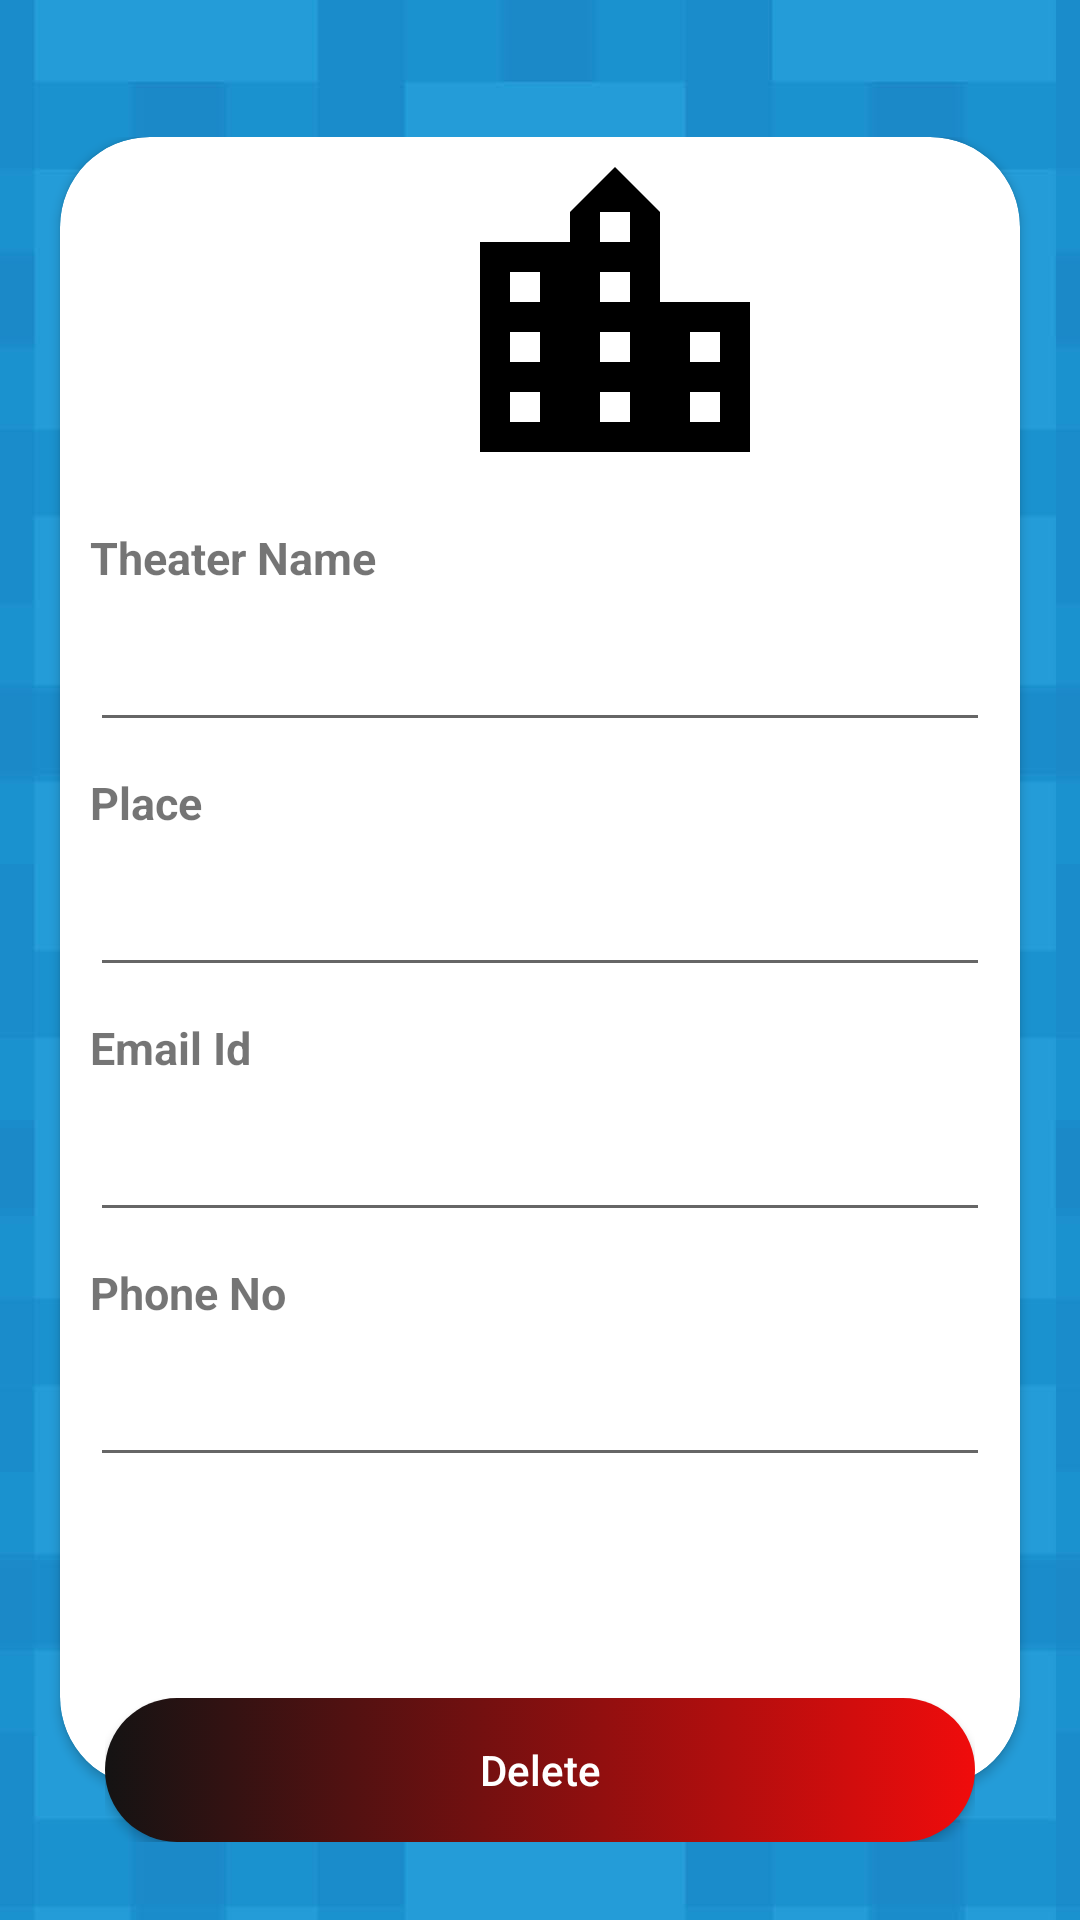

Layout XML and referenced resources for this Android screen:
<!-- AndroidManifest.xml: application theme Theme.Ticketbooking -->
<!-- res/layout/activity_admin_theater_profile.xml -->
<?xml version="1.0" encoding="utf-8"?>
<RelativeLayout xmlns:android="http://schemas.android.com/apk/res/android"
    xmlns:app="http://schemas.android.com/apk/res-auto"
    xmlns:tools="http://schemas.android.com/tools"
    android:layout_width="match_parent"
    android:layout_height="match_parent"
    android:background="@drawable/backlogin"
    tools:context=".AdminTheaterProfile">
    <ScrollView
        android:id="@+id/sv"
        android:layout_width="match_parent"
        android:layout_height="match_parent">

        <RelativeLayout
            android:id="@+id/rlt2"
            android:layout_width="match_parent"
            android:layout_height="match_parent"
            android:layout_gravity="center"
            android:layout_marginTop="10dp">
            <androidx.cardview.widget.CardView
                android:layout_width="700dp"
                android:layout_height="550dp"
                app:cardCornerRadius="30dp"
                android:layout_marginLeft="20dp"
                android:layout_marginRight="20dp"
                android:id="@+id/ll1">

                <LinearLayout
                    android:id="@+id/ll4"
                    android:layout_width="match_parent"
                    android:layout_height="match_parent"
                    android:orientation="vertical"
                    android:paddingBottom="50dp">
                    <ImageView
                        android:layout_width="wrap_content"
                        android:layout_height="wrap_content"
                        android:layout_marginLeft="125dp"
                        app:srcCompat="@drawable/ic_location_city_black_24dp"
                        />

                    <TextView
                        android:layout_width="wrap_content"
                        android:layout_height="wrap_content"
                        android:text="Theater Name"
                        android:textSize="15sp"
                        android:textStyle="bold"
                        android:layout_margin="10dp"/>
                    <EditText
                        android:id="@+id/etTheaterNameta"
                        android:layout_width="match_parent"
                        android:layout_height="wrap_content"
                        android:layout_marginLeft="10dp"
                        android:layout_marginRight="10dp"
                        android:inputType="text" />
                    <TextView
                        android:layout_width="wrap_content"
                        android:layout_height="wrap_content"
                        android:text="Place"
                        android:textSize="15sp"
                        android:textStyle="bold"
                        android:layout_margin="10dp"/>
                    <EditText
                        android:id="@+id/etPlceta"
                        android:layout_width="match_parent"
                        android:layout_height="wrap_content"
                        android:layout_marginLeft="10dp"
                        android:layout_marginRight="10dp"
                        android:inputType="text" />
                    <TextView
                        android:layout_width="wrap_content"
                        android:layout_height="wrap_content"
                        android:text="Email Id"
                        android:textSize="15sp"
                        android:textStyle="bold"
                        android:layout_margin="10dp"/>
                    <EditText
                        android:id="@+id/etTEmailta"
                        android:layout_width="match_parent"
                        android:layout_height="wrap_content"
                        android:layout_marginLeft="10dp"
                        android:layout_marginRight="10dp"
                        android:inputType="text" />
                    <TextView
                        android:layout_width="wrap_content"
                        android:layout_height="wrap_content"
                        android:text="Phone No"
                        android:textSize="15sp"
                        android:textStyle="bold"
                        android:layout_margin="10dp"/>
                    <EditText
                        android:id="@+id/etPhoneta"
                        android:layout_width="match_parent"
                        android:layout_height="wrap_content"
                        android:layout_marginLeft="10dp"
                        android:layout_marginRight="10dp"
                        android:inputType="textPassword" />
                </LinearLayout>
            </androidx.cardview.widget.CardView>

            <RelativeLayout

                android:layout_width="wrap_content"
                android:layout_height="wrap_content"
                android:layout_below="@id/ll1"
                android:layout_marginTop="-30dp"
                android:layout_marginLeft="35dp"
                android:layout_marginRight="35dp"
                android:elevation="10dp">

                <Button
                    android:id="@+id/btnDeleteTa"
                    android:layout_width="match_parent"
                    android:layout_height="wrap_content"
                    android:text="Delete"
                    android:textColor="#fff"
                    android:textAllCaps="false"
                    android:background="@drawable/bg"
                    android:layout_marginLeft="0dp"/>


            </RelativeLayout>

        </RelativeLayout>
    </ScrollView>

</RelativeLayout>
<!-- resources referenced by this layout -->
<resources>
  <!-- drawable backlogin: jpg bitmap (drawable, 72908 bytes) -->
  <!-- drawable bg (drawable) -->
  <?xml version="1.0" encoding="utf-8"?>
  <selector xmlns:android="http://schemas.android.com/apk/res/android">
      <item android:state_pressed="true">
          <shape android:shape="rectangle">
              <solid android:color="@color/purple_500"></solid>
              <corners android:radius="100dp"/>
          </shape>
      </item>
  
      <item>
          <shape android:shape="rectangle">
              <gradient android:endColor="#f00c0c" android:startColor="#141313"/>
              <corners android:radius="100dp"/>
          </shape>
      </item>
  
  </selector>
  <!-- drawable ic_location_city_black_24dp (drawable) -->
  <vector android:height="120dp"
      android:viewportHeight="24.0" android:viewportWidth="24.0"
      android:width="120dp" xmlns:android="http://schemas.android.com/apk/res/android">
      <path android:fillColor="#FF000000" android:pathData="M15,11L15,5l-3,-3 -3,3v2L3,7v14h18L21,11h-6zM7,19L5,19v-2h2v2zM7,15L5,15v-2h2v2zM7,11L5,11L5,9h2v2zM13,19h-2v-2h2v2zM13,15h-2v-2h2v2zM13,11h-2L11,9h2v2zM13,7h-2L11,5h2v2zM19,19h-2v-2h2v2zM19,15h-2v-2h2v2z"/>
  </vector>
  <style name="Theme.Ticketbooking" parent="Theme.MaterialComponents.DayNight.DarkActionBar">
          
          <item name="colorPrimary">@color/purple_500</item>
          <item name="colorPrimaryVariant">@color/purple_700</item>
          <item name="colorOnPrimary">@color/white</item>
          
          <item name="colorSecondary">@color/teal_200</item>
          <item name="colorSecondaryVariant">@color/teal_700</item>
          <item name="colorOnSecondary">@color/black</item>
          
          <item name="android:statusBarColor" tools:targetApi="l">?attr/colorPrimaryVariant</item>
          
      </style>
  <!-- not gathered from this repository: default colours our renderer supplied (Android Studio template values) -->
  <color name="purple_500">#FF6200EE</color>
  <color name="purple_700">#FF3700B3</color>
  <color name="teal_200">#FF03DAC5</color>
  <color name="teal_700">#FF018786</color>
  <color name="black">#FF000000</color>
  <color name="white">#FFFFFFFF</color>
</resources>
